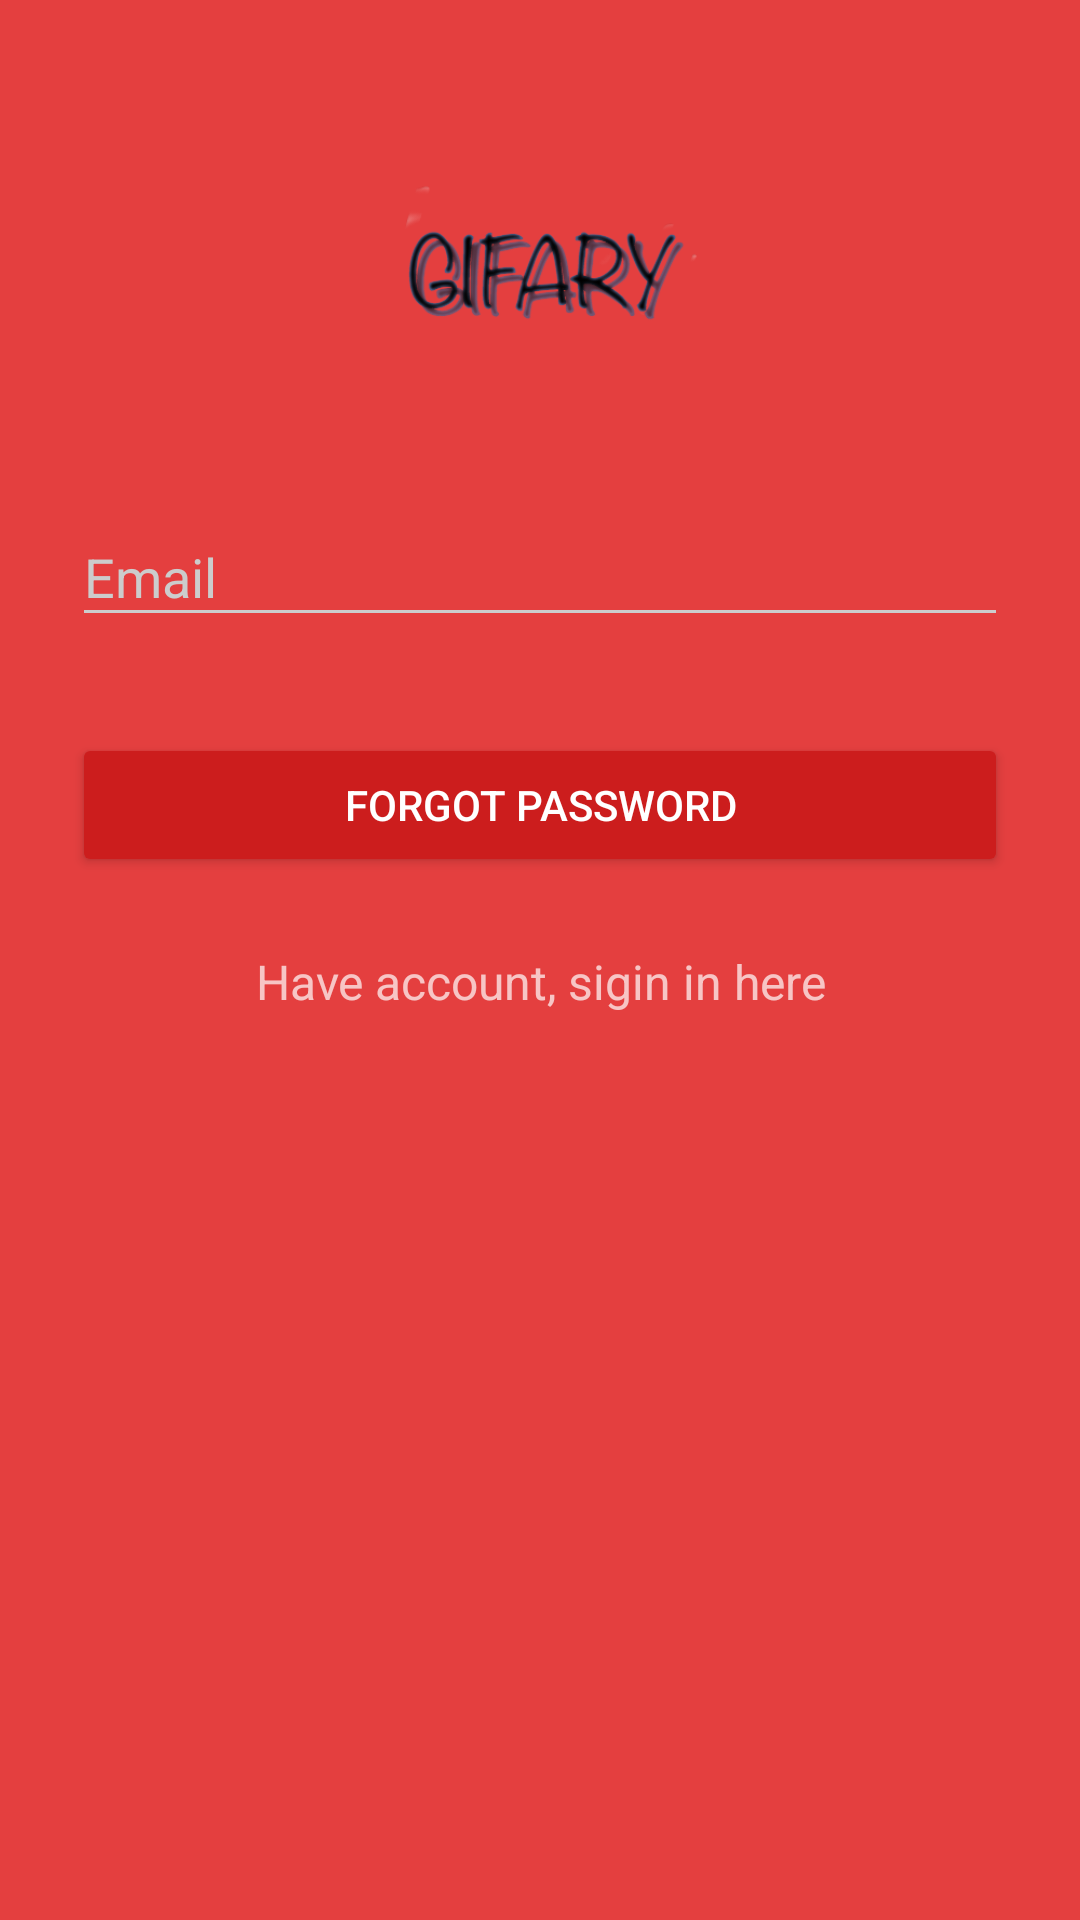

This screen was rendered from an Android layout file. Write that file and the resources it references.
<!-- AndroidManifest.xml: application theme AppTheme.Dark -->
<!-- res/layout/activity_forgot_activity.xml -->
<?xml version="1.0" encoding="utf-8"?>
<ScrollView xmlns:android="http://schemas.android.com/apk/res/android"
    android:layout_width="fill_parent"
    android:layout_height="fill_parent"
    android:fitsSystemWindows="true">

    <LinearLayout
        android:orientation="vertical"
        android:layout_width="match_parent"
        android:layout_height="wrap_content"
        android:paddingTop="56dp"
        android:paddingLeft="24dp"
        android:paddingRight="24dp">

        <ImageView android:src="@drawable/logo"
            android:layout_width="wrap_content"
            android:layout_height="72dp"
            android:layout_marginBottom="24dp"
            android:layout_gravity="center_horizontal" />

        
        <android.support.design.widget.TextInputLayout
            android:layout_width="match_parent"
            android:layout_height="wrap_content"
            android:layout_marginTop="8dp"
            android:layout_marginBottom="8dp">
            <EditText android:id="@+id/input_email"
                android:layout_width="match_parent"
                android:layout_height="wrap_content"
                android:inputType="textEmailAddress"
                android:hint="Email" />
        </android.support.design.widget.TextInputLayout>


        <android.support.v7.widget.AppCompatButton
            android:id="@+id/btn_forgot"
            android:layout_width="fill_parent"
            android:layout_height="wrap_content"
            android:layout_marginTop="24dp"
            android:layout_marginBottom="24dp"
            android:padding="12dp"
            android:text="Forgot Password"/>

        <TextView android:id="@+id/link_sigin"
            android:layout_width="fill_parent"
            android:layout_height="wrap_content"
            android:text="Have account, sigin in here"
            android:gravity="center"
            android:layout_marginBottom="25dp"
            android:textSize="16dip"/>



    </LinearLayout>
</ScrollView>
<!-- resources referenced by this layout -->
<resources>
  <!-- drawable logo: png bitmap (drawable, 28560 bytes) -->
  <style name="AppTheme.Dark" parent="Theme.AppCompat.NoActionBar">
          <item name="colorPrimary">@color/primary</item>
          <item name="colorPrimaryDark">@color/primary_dark</item>
          <item name="colorAccent">@color/accent</item>
  
          <item name="android:windowBackground">@color/primary</item>
  
          <item name="colorControlNormal">@color/iron</item>
          <item name="colorControlActivated">@color/white</item>
          <item name="colorControlHighlight">@color/white</item>
          <item name="android:textColorHint">@color/iron</item>
  
          <item name="colorButtonNormal">@color/primary_darker</item>
          <item name="android:colorButtonNormal">@color/primary_darker</item>
      </style>
  <color name="primary">#E43F3F</color>
  <color name="primary_dark">#E12929</color>
  <color name="accent">#FFFFFF</color>
  <color name="iron">#CCCCCC</color>
  <color name="white">#FFFFFF</color>
  <color name="primary_darker">#CC1D1D</color>
</resources>
